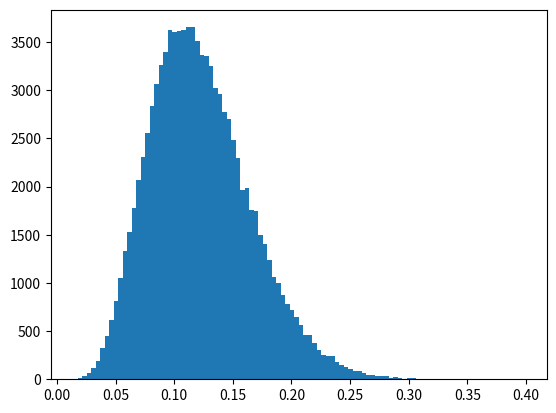

This figure's Python source:
import numpy as np
import matplotlib.pyplot as plt

print('------RANDOM------')
rng = np.random.default_rng(seed=101)
# Gera dados logísticos

print(rng.random())
print('------------')
print(rng.random(size=5))
print('------------')
print(rng.random(size=(3, 4)))
print('------------')

print('------INTEGERS------')
print(rng.integers(10, size=8))
print('------------')
print(rng.integers(low=3, high=20, size=7))
print('------------')
print(rng.integers(size=3, low=[2, 7, 14], high=[10, 15, 25]))
print('------------')

print('------CHOICE------')
array = np.arange(5, 20)
print(rng.choice(a=array, size=7, replace=False))  # replace impede de repetir os valores
print('------------')
array2 = np.array([1, 2, 3])
probability = np.array([0.2, 0.7, 0.1])  # a soma deve dar 1
print(rng.choice(a=array2, size=10, p=probability))
print('------------')

print('------SHUFFLE, PERMUTATION e PERMUTED------')
rng.shuffle(array)
print(array)
print('------------')
rng.permutation(array)
print(array)
print('------------')
array3 = np.arange(20).reshape(4, 5)
print(array3)
print('     ******')
print(rng.permuted(array3, axis=1))
print('------------')

print('------DISTRIBUIÇÕES------')
print('------BETA------')
plt.hist(rng.beta(a=7, b=50, size=100_000), bins=100)
plt.show()

